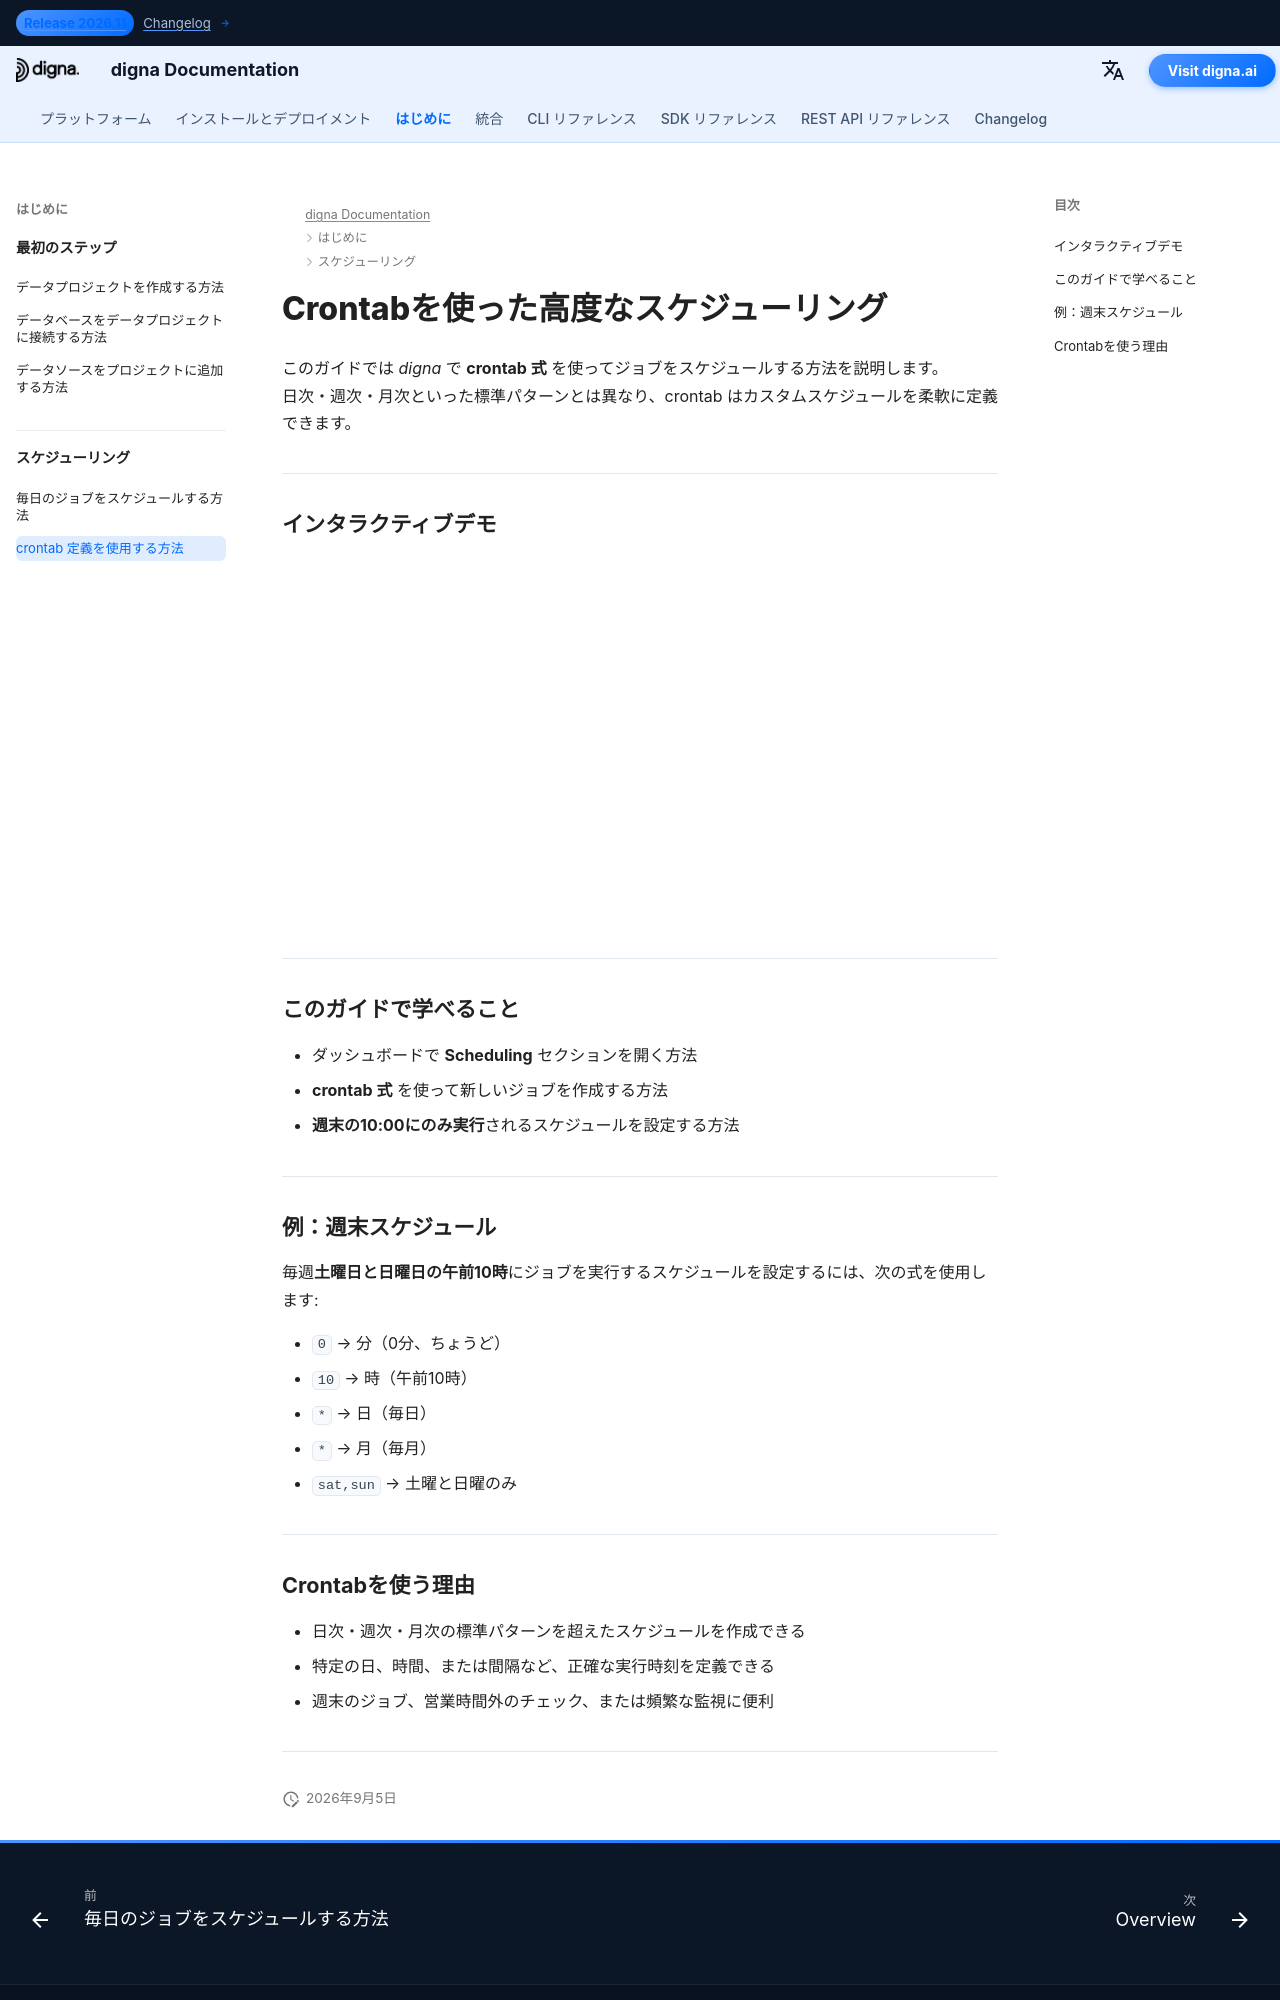

repository: dignaai/digna-docs · page: ja/getting_started/how_to_use_crontab/index.html · generator: mkdocs

---
title: Crontabを使った高度なスケジューリング
description: crontab 式を使って *digna* で高度なタイミングのジョブをスケジュールする方法を学びます。
image: /assets/logo_square.png
---

# Crontabを使った高度なスケジューリング

このガイドでは *digna* で **crontab 式** を使ってジョブをスケジュールする方法を説明します。  
日次・週次・月次といった標準パターンとは異なり、crontab はカスタムスケジュールを柔軟に定義できます。

---

## インタラクティブデモ

<!--ARCADE EMBED START--><div style="position: relative; padding-bottom: calc(45.27777777777778% + 41px); height: 0; width: 100%;"><iframe src="https://demo.arcade.software/KsvddSRGi6uWSOsNhsP7?embed&embed_mobile=tab&embed_desktop=inline&show_copy_link=true" title="Schedule a Data Job with a Custom Run Time" frameborder="0" loading="lazy" webkitallowfullscreen mozallowfullscreen allowfullscreen allow="clipboard-write" style="position: absolute; top: 0; left: 0; width: 100%; height: 100%; color-scheme: light;" ></iframe></div><!--ARCADE EMBED END-->

---

## このガイドで学べること

- ダッシュボードで **Scheduling** セクションを開く方法  
- **crontab 式** を使って新しいジョブを作成する方法  
- **週末の10:00にのみ実行**されるスケジュールを設定する方法  

---

## 例：週末スケジュール

毎週**土曜日と日曜日の午前10時**にジョブを実行するスケジュールを設定するには、次の式を使用します:


- `0` → 分（0分、ちょうど）  
- `10` → 時（午前10時）  
- `*` → 日（毎日）  
- `*` → 月（毎月）  
- `sat,sun` → 土曜と日曜のみ  

---
